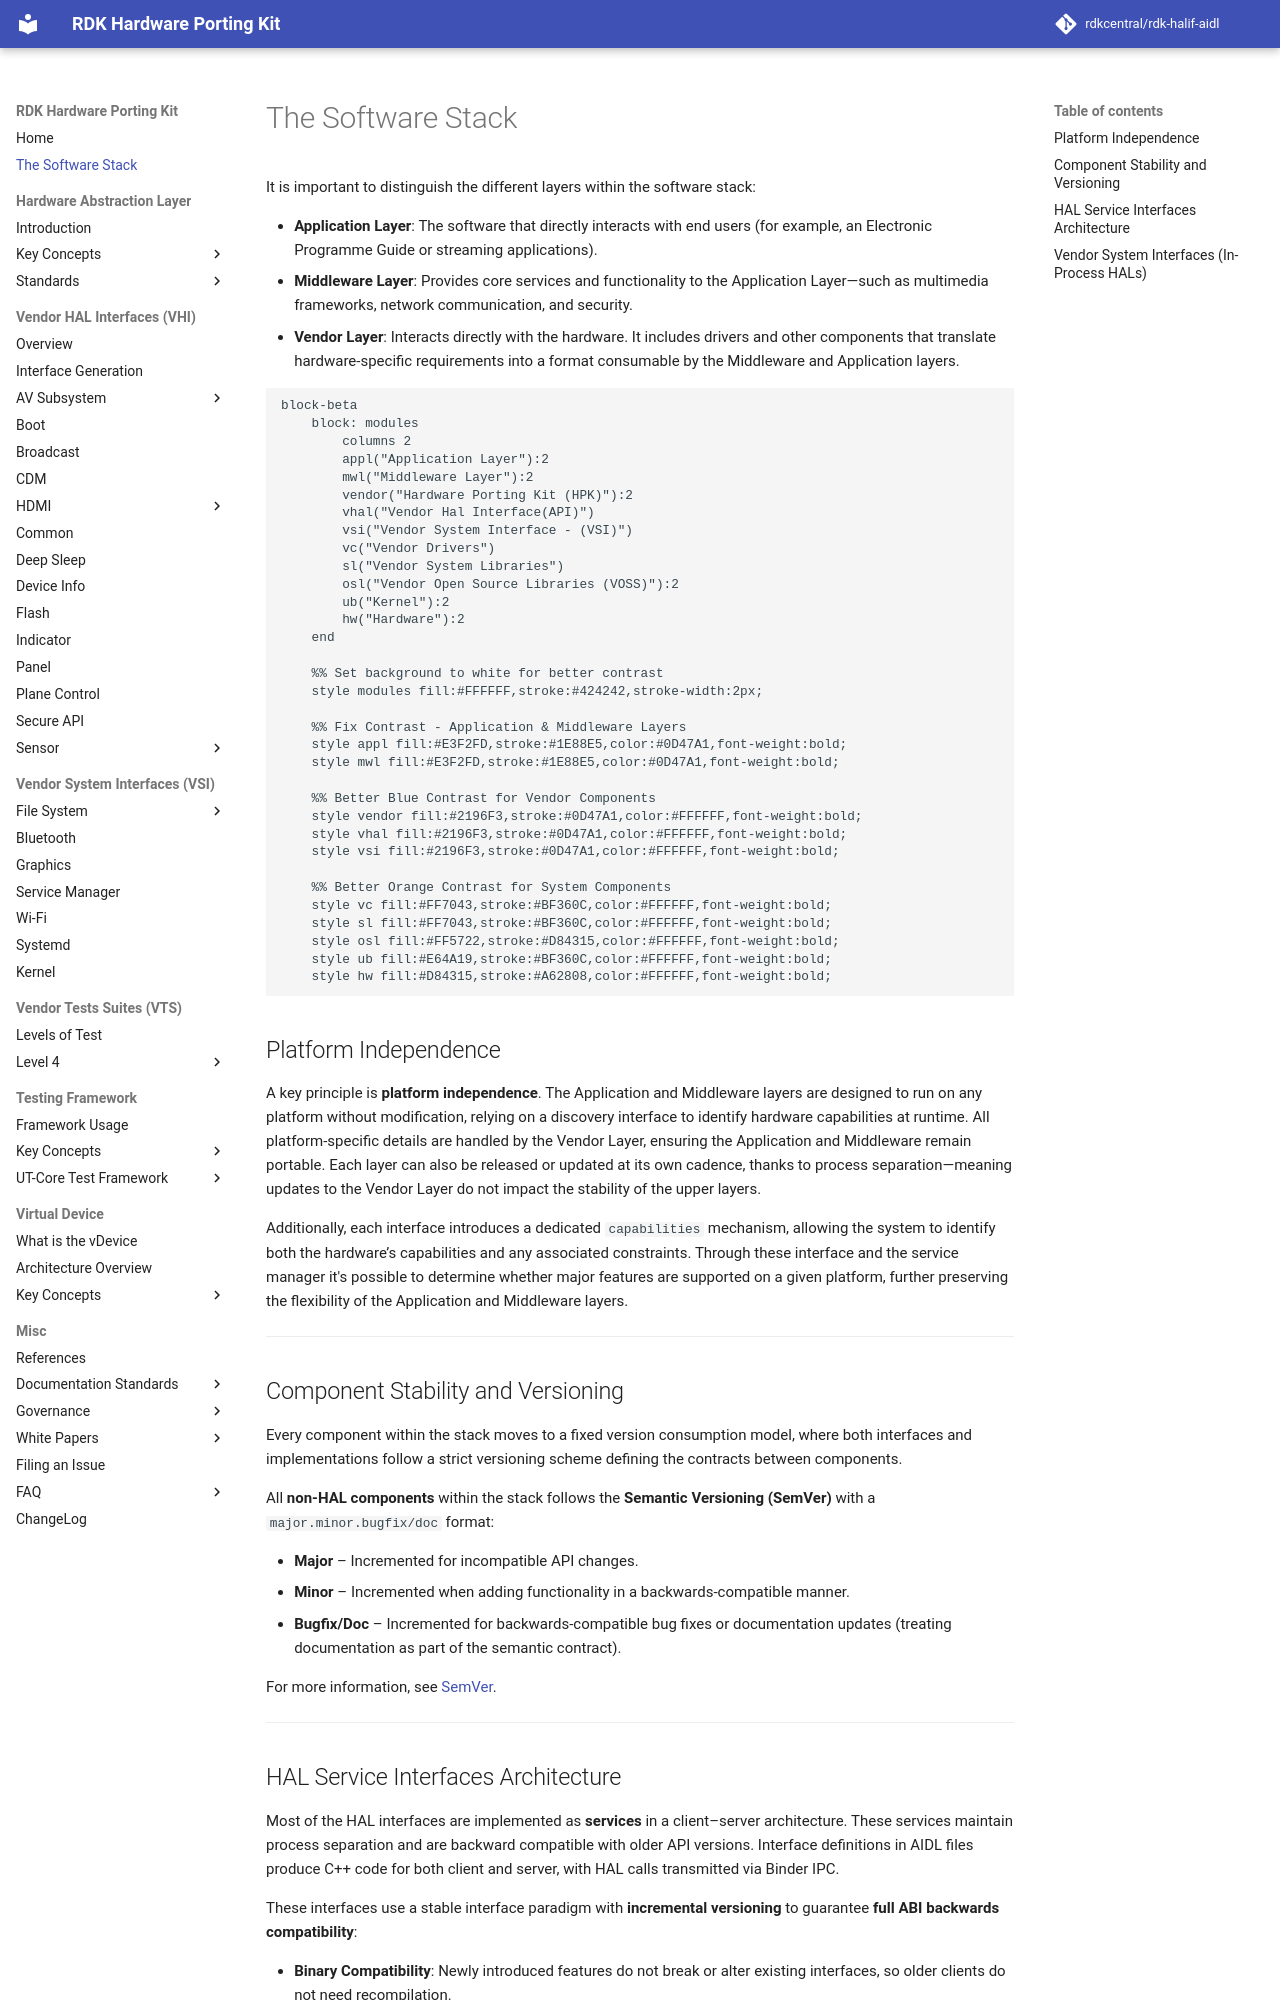

repository: rdkcentral/rdk-halif-aidl · page: 0.13.0/introduction/the_software_stack/index.html · generator: mkdocs

# The Software Stack

It is important to distinguish the different layers within the software stack:

- **Application Layer**: The software that directly interacts with end users (for example, an Electronic Programme Guide or streaming applications).
- **Middleware Layer**: Provides core services and functionality to the Application Layer—such as multimedia frameworks, network communication, and security.
- **Vendor Layer**: Interacts directly with the hardware. It includes drivers and other components that translate hardware-specific requirements into a format consumable by the Middleware and Application layers.

```mermaid
block-beta
    block: modules
        columns 30
        appl("Application Layer"):30
        mwl("Middleware Layer"):30
        vendor("Hardware Porting Kit (HPK)"):30
        vhal("Vendor Hal Interface(API)"):15
        vsi("Vendor System Interface - (VSI)"):15
        vc("Vendor Drivers"):15
        sl("Vendor System Libraries"):15
        osl("Vendor Open Source Libraries (VOSS)"):30
        ub("Kernel"):30
        hw("Hardware"):30
    end

    %% Set background to white for better contrast
    style modules fill:#FFFFFF,stroke:#424242,stroke-width:2px;

    %% Fix Contrast - Application & Middleware Layers
    style appl fill:#E3F2FD,stroke:#1E88E5,color:#0D47A1,font-weight:bold;
    style mwl fill:#E3F2FD,stroke:#1E88E5,color:#0D47A1,font-weight:bold;

    %% Better Blue Contrast for Vendor Components
    style vendor fill:#2196F3,stroke:#0D47A1,color:#FFFFFF,font-weight:bold;
    style vhal fill:#2196F3,stroke:#0D47A1,color:#FFFFFF,font-weight:bold;
    style vsi fill:#2196F3,stroke:#0D47A1,color:#FFFFFF,font-weight:bold;

    %% Better Orange Contrast for System Components
    style vc fill:#FF7043,stroke:#BF360C,color:#FFFFFF,font-weight:bold;
    style sl fill:#FF7043,stroke:#BF360C,color:#FFFFFF,font-weight:bold;
    style osl fill:#FF5722,stroke:#D84315,color:#FFFFFF,font-weight:bold;
    style ub fill:#E64A19,stroke:#BF360C,color:#FFFFFF,font-weight:bold;
    style hw fill:#D84315,stroke:#A62808,color:#FFFFFF,font-weight:bold;
```

## Platform Independence

A key principle is **platform independence**. The Application and Middleware layers are designed to run on any platform without modification, relying on a discovery interface to identify hardware capabilities at runtime. All platform-specific details are handled by the Vendor Layer, ensuring the Application and Middleware remain portable. Each layer can also be released or updated at its own cadence, thanks to process separation—meaning updates to the Vendor Layer do not impact the stability of the upper layers.

Additionally, each interface introduces a dedicated `capabilities` mechanism, allowing the system to identify both the hardware’s capabilities and any associated constraints. Through these interface and the service manager it's possible to determine whether major features are supported on a given platform, further preserving the flexibility of the Application and Middleware layers.

---

## Component Stability and Versioning

Every component within the stack moves to a fixed version consumption model, where both interfaces and implementations follow a strict versioning scheme defining the contracts between components.

All **non-HAL components** within the stack follows the **Semantic Versioning (SemVer)** with a `major.minor.bugfix/doc` format:

- **Major** – Incremented for incompatible API changes.  
- **Minor** – Incremented when adding functionality in a backwards-compatible manner.  
- **Bugfix/Doc** – Incremented for backwards-compatible bug fixes or documentation updates (treating documentation as part of the semantic contract).

For more information, see [SemVer](https://www.semver.org).

---
